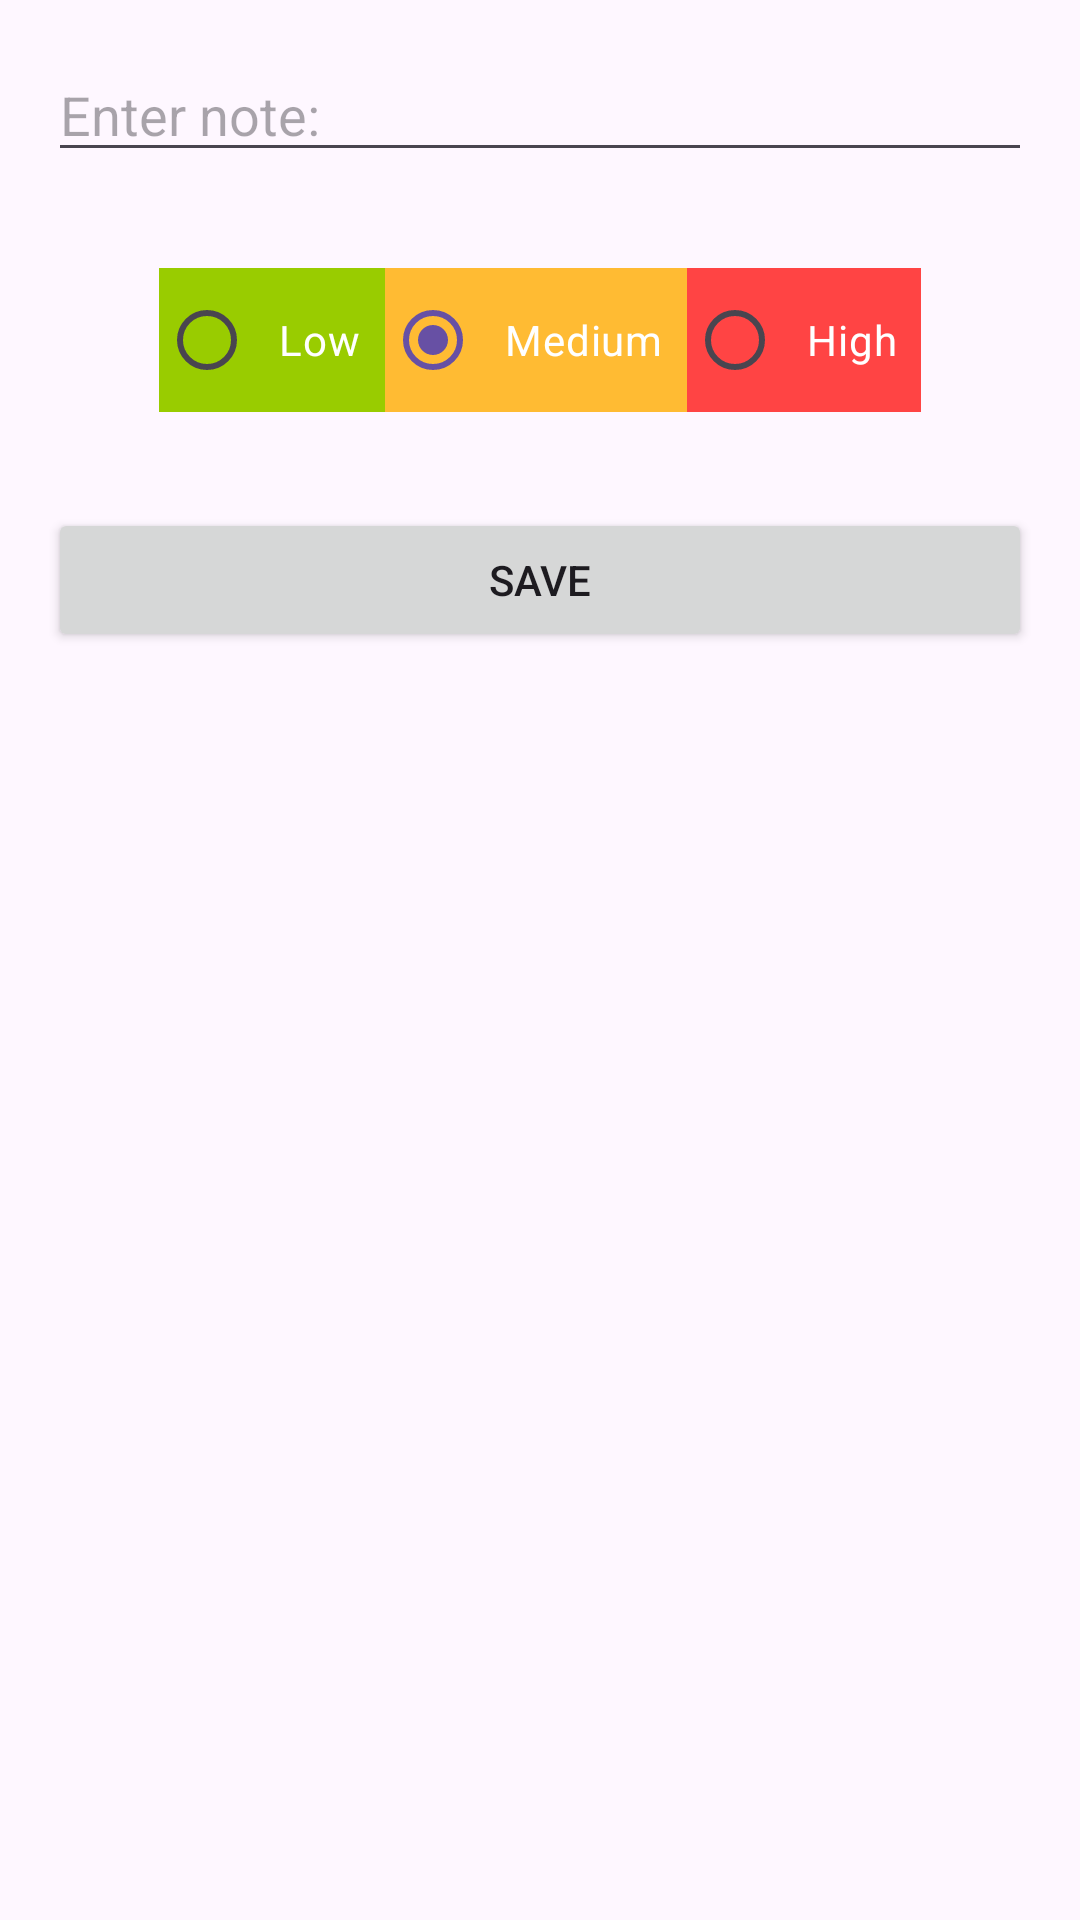

This screen was rendered from an Android layout file. Write that file and the resources it references.
<!-- AndroidManifest.xml: application theme Theme.ToDoList_6_RXjava_MyRealization -->
<!-- res/layout/activity_add_note.xml -->
<?xml version="1.0" encoding="utf-8"?>
<LinearLayout xmlns:android="http://schemas.android.com/apk/res/android"
    xmlns:tools="http://schemas.android.com/tools"
    android:id="@+id/add_note"
    android:layout_width="match_parent"
    android:layout_height="match_parent"
    android:orientation="vertical"
    tools:context=".AddNoteActivity">

    <EditText
        android:id="@+id/editTextNote"
        android:layout_width="match_parent"
        android:layout_height="wrap_content"
        android:layout_margin="16dp"
        android:hint="@string/note_hint"
        android:inputType="textPersonName" />

    <RadioGroup
        android:layout_width="wrap_content"
        android:layout_height="wrap_content"
        android:layout_gravity="center"
        android:layout_margin="8dp"
        android:orientation="horizontal"
        android:padding="8dp">

        <RadioButton
            android:id="@+id/radioButtonLow"
            android:layout_width="wrap_content"
            android:layout_height="wrap_content"
            android:padding="8dp"
            android:background="@android:color/holo_green_light"
            android:text="@string/low"
            android:textColor="@color/white"/>

        <RadioButton
            android:id="@+id/radioButtonMedium"
            android:layout_width="wrap_content"
            android:layout_height="wrap_content"
            android:padding="8dp"
            android:checked="true"
            android:background="@android:color/holo_orange_light"
            android:text="@string/medium"
            android:textColor="@color/white"/>

        <RadioButton
            android:id="@+id/radioButtonHigh"
            android:layout_width="wrap_content"
            android:layout_height="wrap_content"
            android:padding="8dp"
            android:background="@android:color/holo_red_light"
            android:text="@string/high"
            android:textColor="@color/white"/>

    </RadioGroup>

    <Button
        android:id="@+id/buttonSave"
        android:layout_width="match_parent"
        android:layout_height="wrap_content"
        android:layout_margin="16dp"
        android:text="@string/save"
        android:textAllCaps="true"/>

</LinearLayout>
<!-- resources referenced by this layout -->
<resources>
  <string name="high">High</string>
  <string name="low">Low</string>
  <string name="medium">Medium</string>
  <string name="note_hint">Enter note:</string>
  <string name="save">Save</string>
  <style name="Theme.ToDoList_6_RXjava_MyRealization" parent="Base.Theme.ToDoList_6_RXjava_MyRealization" />
  <style name="Base.Theme.ToDoList_6_RXjava_MyRealization" parent="Theme.Material3.DayNight.NoActionBar">
          
          
      </style>
  <!-- not gathered from this repository: default colours our renderer supplied (Android Studio template values) -->
  <color name="white">#FFFFFFFF</color>
</resources>
